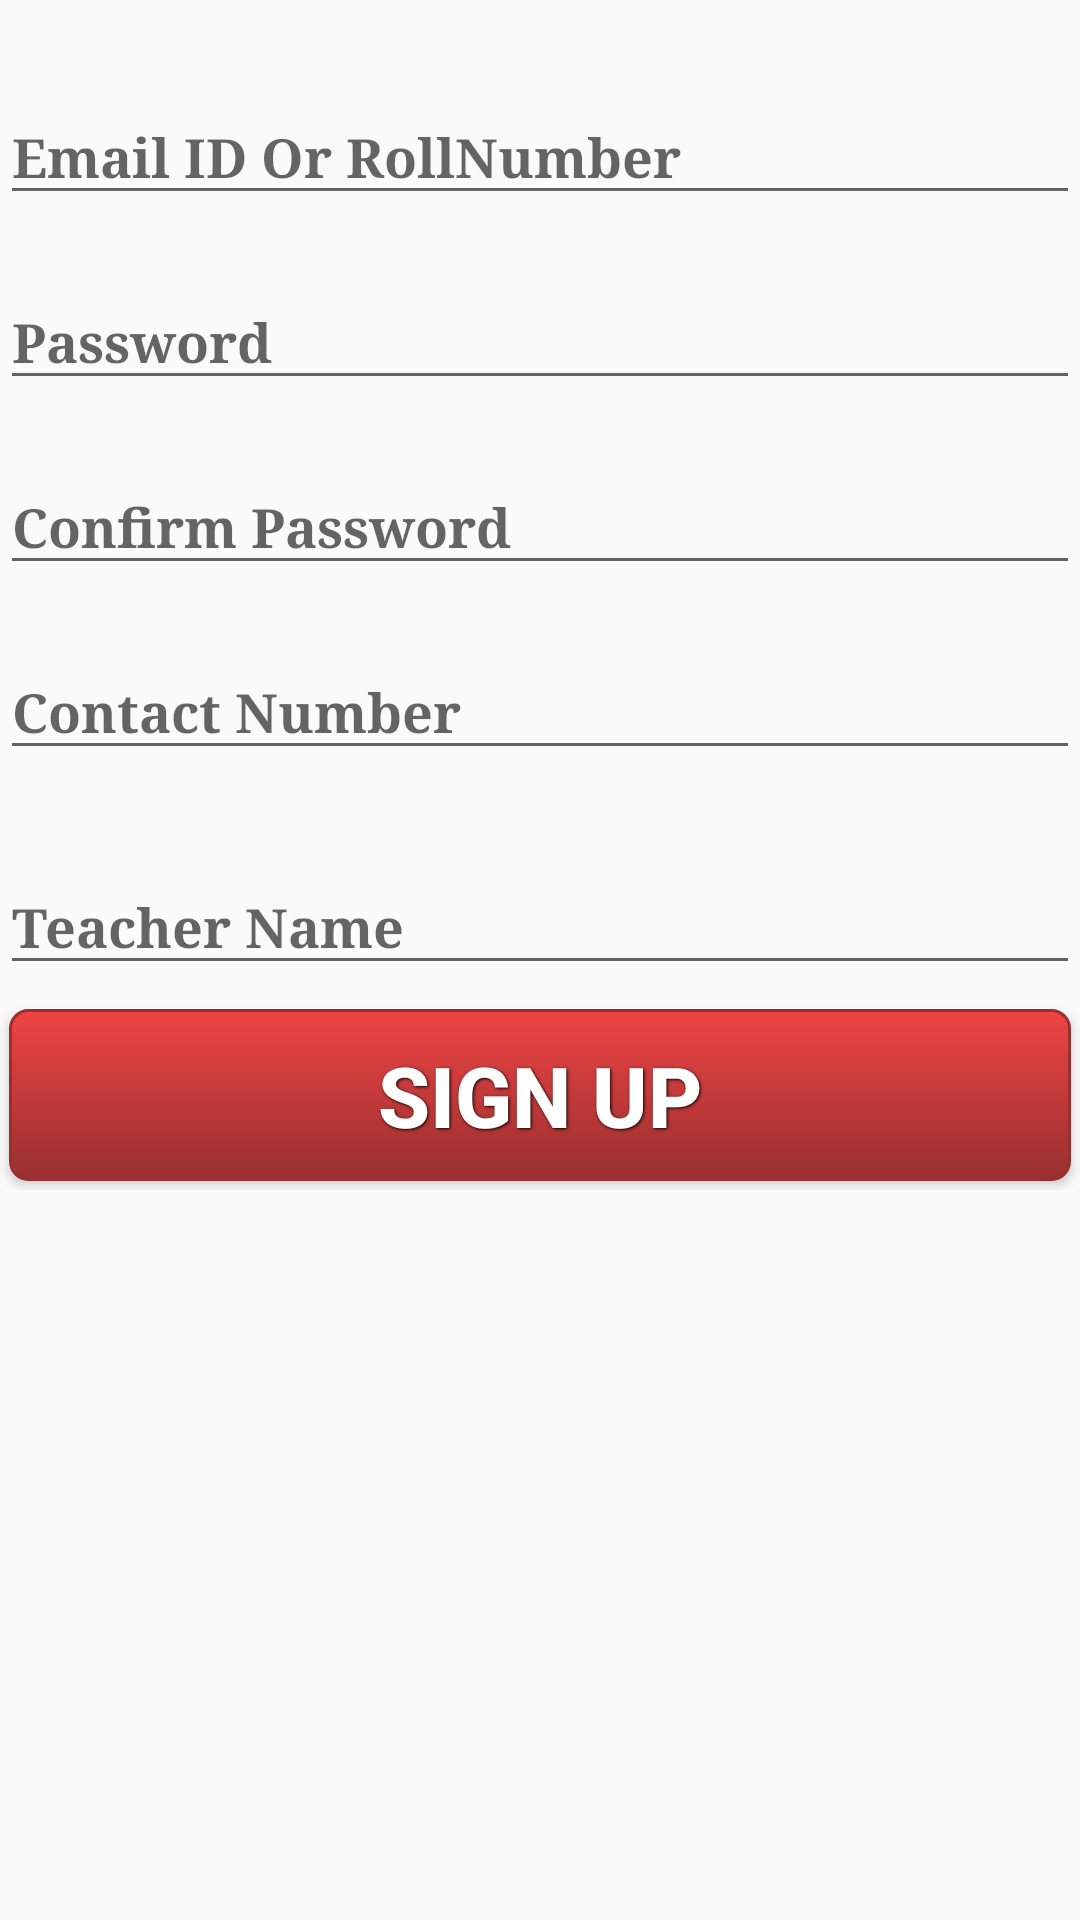

Android layout source for this screen:
<!-- AndroidManifest.xml: application theme AppTheme -->
<!-- res/layout/fragment2.xml -->
<?xml version="1.0" encoding="utf-8"?>
<ScrollView xmlns:android="http://schemas.android.com/apk/res/android"
    android:layout_width="match_parent"
    android:layout_height="match_parent">

    <LinearLayout
        android:orientation="vertical"
        android:layout_width="match_parent"
        android:layout_height="match_parent">

        <LinearLayout
            android:layout_marginTop="10dp"
            android:orientation="vertical"
            android:layout_width="match_parent"
            android:layout_height="match_parent">

            <EditText
                android:layout_width="match_parent"
                android:layout_height="wrap_content"
                android:layout_marginTop="20dp"
                android:inputType="textPersonName"
                android:hint="Email ID Or RollNumber"
                android:ems="10"
                android:fontFamily="serif"
                android:textStyle="bold"
                android:id="@+id/editText1" />

            <EditText
                android:layout_width="match_parent"
                android:layout_height="wrap_content"
                android:layout_marginTop="20dp"
                android:inputType="textPassword"
                android:hint="Password"
                android:textStyle="bold"
                android:ems="10"
                android:fontFamily="serif"
                android:id="@+id/editText2" />




            <EditText
                android:layout_width="match_parent"
                android:layout_height="wrap_content"
                android:layout_marginTop="20dp"
                android:inputType="textPassword"
                android:hint="Confirm Password"
                android:textStyle="bold"
                android:ems="10"
                android:fontFamily="serif"
                android:id="@+id/editText3" />

            <EditText
                android:layout_width="match_parent"
                android:layout_height="wrap_content"
                android:layout_marginTop="20dp"
                android:textStyle="bold"
                android:inputType="number"
                android:hint="Contact Number"
                android:ems="10"
                android:fontFamily="serif"
                android:id="@+id/editText4" />

            <EditText
                android:layout_width="match_parent"
                android:layout_height="wrap_content"
                android:layout_marginTop="30dp"
                android:inputType="textPersonName"
                android:hint="Teacher Name"
                android:ems="10"
                android:fontFamily="serif"
                android:textStyle="bold"
                android:id="@+id/editText5" />

        </LinearLayout>

        <LinearLayout
            android:layout_marginTop="5dp"
            android:orientation="vertical"
            android:layout_width="match_parent"
            android:layout_height="wrap_content">
            <Button
                android:id="@+id/btn10"
                android:textSize="28dp"
                android:text="Sign Up"
                android:textStyle="bold"
                android:layout_marginBottom="30dp"
                style="@style/mybuttonstyle"
                android:layout_width="match_parent"
                android:layout_height="wrap_content"
                android:layout_gravity="center"
                />
        </LinearLayout>

    </LinearLayout>
</ScrollView>
<!-- resources referenced by this layout -->
<resources>
  <style name="mybuttonstyle">
          <item name="android:layout_width">fill_parent</item>
          <item name="android:layout_height">wrap_content</item>
          <item name="android:textColor">#ffffff</item>
          <item name="android:background">@drawable/red_button</item>
          <item name="android:gravity">center</item>
          <item name="android:layout_margin">3dp</item>
          <item name="android:textSize">18dp</item>
          <item name="android:textStyle">bold</item>
          <item name="android:shadowColor">#000000</item>
          <item name="android:shadowDx">1</item>
          <item name="android:shadowDy">1</item>
          <item name="android:shadowRadius">2</item>
      </style>
  <style name="AppTheme" parent="Theme.AppCompat.Light.DarkActionBar">
          
          <item name="colorPrimary">@color/colorPrimary</item>
          <item name="colorPrimaryDark">@color/colorPrimaryDark</item>
          <item name="colorAccent">@color/colorAccent</item>
      </style>
  <!-- drawable red_button (drawable) -->
  <?xml version="1.0" encoding="utf-8"?>
  <selector xmlns:android="http://schemas.android.com/apk/res/android">
    <item android:state_pressed="true" >
      <shape>
        <solid
            android:color="#ef4444" />
        <stroke
            android:width="1dp"
            android:color="#992f2f" />
        <corners
            android:radius="6dp" />
        <padding
            android:left="10dp"
            android:top="10dp"
            android:right="10dp"
            android:bottom="10dp" />
      </shape>
    </item>
    <item>
      <shape>
        <gradient
            android:startColor="#ef4444"
            android:endColor="#992f2f"
            android:angle="270" />
        <stroke
            android:width="1dp"
            android:color="#992f2f" />
        <corners
            android:radius="6dp" />
        <padding
            android:left="10dp"
            android:top="10dp"
            android:right="10dp"
            android:bottom="10dp" />
      </shape>
    </item>
  </selector>
  <color name="colorPrimary">#00897B</color>
  <color name="colorPrimaryDark">#004D40</color>
  <color name="colorAccent">#E65100</color>
</resources>
